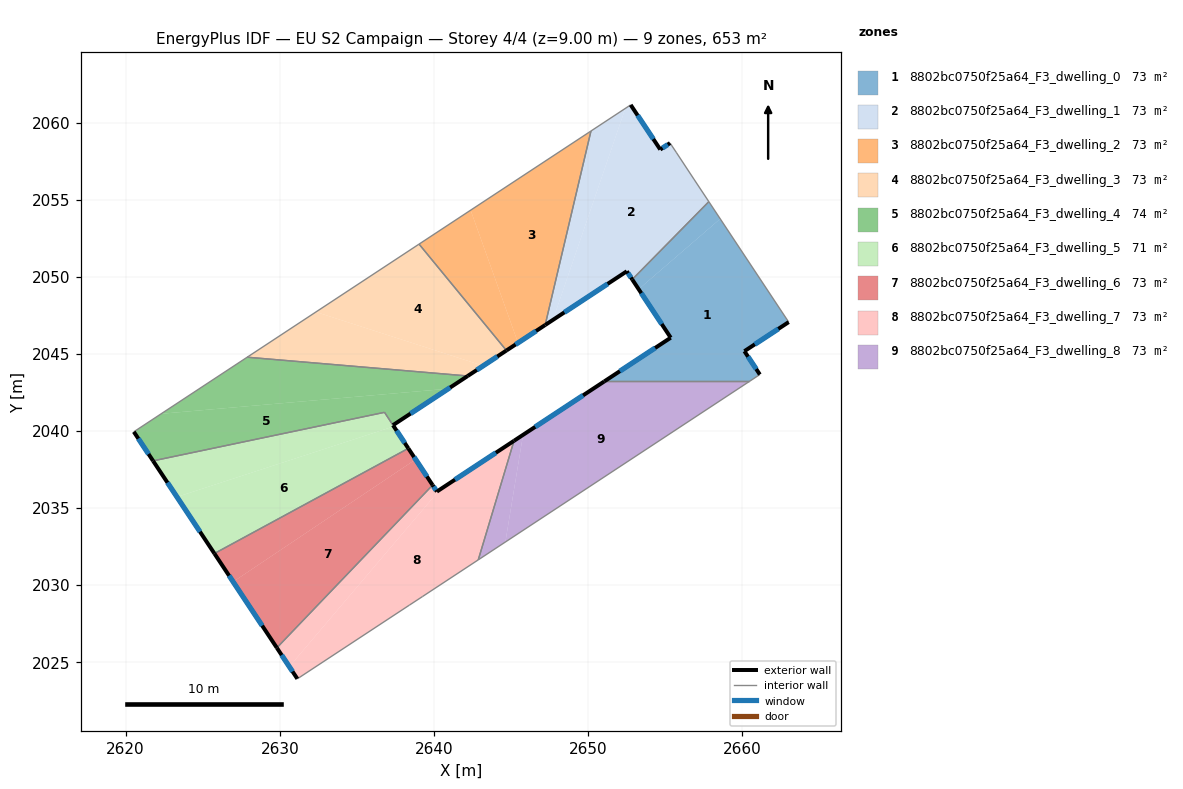
=== STOREY PLAN SPEC (per zone: floor XY polygon, exterior-wall plan segments, windows/doors) ===
zone 1: 8802bc0750f25a64_F3_dwelling_0  (72.6 m²)
  floor: (2658.56, 2053.76) (2663.00, 2047.06) (2660.13, 2045.18) (2661.13, 2043.66) (2660.45, 2043.21) (2651.04, 2043.21) (2655.35, 2046.05) (2653.27, 2049.19)
  floor: (2657.82, 2054.87) (2658.56, 2053.76) (2653.27, 2049.19) (2652.86, 2049.83)
  exterior wall: (2661.13, 2043.66) – (2660.13, 2045.18)  [1.8 m]
    window: (2660.90, 2044.02) – (2660.37, 2044.82)  [1.5 m²]
  exterior wall: (2655.35, 2046.05) – (2651.04, 2043.21)  [5.2 m]
    window: (2654.34, 2045.38) – (2652.06, 2043.88)  [4.4 m²]
  exterior wall: (2652.86, 2049.83) – (2655.35, 2046.05)  [4.5 m]
    window: (2653.44, 2048.94) – (2654.77, 2046.94)  [3.8 m²]
  exterior wall: (2660.13, 2045.18) – (2663.00, 2047.06)  [3.4 m]
    window: (2660.81, 2045.62) – (2662.33, 2046.62)  [2.9 m²]
  interior walls: 4
zone 2: 8802bc0750f25a64_F3_dwelling_1  (72.6 m²)
  floor: (2655.31, 2058.67) (2655.71, 2058.07) (2656.85, 2056.34) (2657.82, 2054.87) (2652.86, 2049.83) (2652.51, 2050.36) (2647.71, 2047.20) (2652.41, 2060.92) (2652.76, 2061.15) (2654.67, 2058.25)
  floor: (2652.41, 2060.92) (2647.71, 2047.20) (2647.21, 2046.87) (2650.18, 2059.45)
  exterior wall: (2652.51, 2050.36) – (2652.86, 2049.83)  [0.6 m]
    window: (2652.59, 2050.23) – (2652.77, 2049.95)  [0.5 m²]
  exterior wall: (2647.21, 2046.87) – (2652.51, 2050.36)  [6.3 m]
    window: (2648.45, 2047.69) – (2651.26, 2049.54)  [5.3 m²]
  exterior wall: (2654.67, 2058.25) – (2652.76, 2061.15)  [3.5 m]
    window: (2654.22, 2058.93) – (2653.21, 2060.47)  [2.9 m²]
  exterior wall: (2655.31, 2058.67) – (2654.67, 2058.25)  [0.8 m]
    window: (2655.16, 2058.57) – (2654.82, 2058.35)  [0.6 m²]
  interior walls: 6
zone 3: 8802bc0750f25a64_F3_dwelling_2  (72.6 m²)
  floor: (2650.18, 2059.45) (2647.21, 2046.87) (2645.45, 2045.72) (2642.38, 2054.32)
  floor: (2642.38, 2054.32) (2645.45, 2045.72) (2644.70, 2045.22) (2639.03, 2052.12)
  exterior wall: (2644.70, 2045.22) – (2647.21, 2046.87)  [3.0 m]
    window: (2645.29, 2045.61) – (2646.62, 2046.48)  [2.5 m²]
  interior walls: 3
zone 4: 8802bc0750f25a64_F3_dwelling_3  (72.6 m²)
  floor: (2639.03, 2052.12) (2644.70, 2045.22) (2643.19, 2044.23) (2632.34, 2047.72)
  floor: (2643.19, 2044.23) (2642.19, 2043.57) (2627.89, 2044.79) (2632.34, 2047.72)
  exterior wall: (2642.19, 2043.57) – (2644.70, 2045.22)  [3.0 m]
    window: (2642.78, 2043.96) – (2644.11, 2044.83)  [2.5 m²]
  interior walls: 3
zone 5: 8802bc0750f25a64_F3_dwelling_4  (73.8 m²)
  floor: (2640.93, 2042.74) (2637.34, 2040.38) (2636.79, 2041.21) (2621.78, 2038.06) (2620.53, 2039.95) (2622.31, 2041.12)
  floor: (2642.19, 2043.57) (2640.93, 2042.74) (2622.31, 2041.12) (2627.89, 2044.79)
  exterior wall: (2620.53, 2039.95) – (2621.78, 2038.06)  [2.3 m]
    window: (2620.83, 2039.51) – (2621.49, 2038.51)  [1.9 m²]
  exterior wall: (2637.34, 2040.38) – (2642.19, 2043.57)  [5.8 m]
    window: (2638.48, 2041.13) – (2641.05, 2042.82)  [4.9 m²]
  interior walls: 4
zone 6: 8802bc0750f25a64_F3_dwelling_5  (71.3 m²)
  floor: (2636.79, 2041.21) (2637.39, 2040.30) (2623.33, 2035.72) (2621.78, 2038.06)
  floor: (2637.39, 2040.30) (2638.34, 2038.87) (2625.76, 2032.05) (2623.33, 2035.72)
  exterior wall: (2621.78, 2038.06) – (2625.76, 2032.05)  [7.2 m]
    window: (2622.72, 2036.65) – (2624.83, 2033.47)  [6.1 m²]
  exterior wall: (2638.34, 2038.87) – (2637.34, 2040.37)  [1.8 m]
    window: (2638.10, 2039.22) – (2637.58, 2040.02)  [1.5 m²]
  interior walls: 3
zone 7: 8802bc0750f25a64_F3_dwelling_6  (72.6 m²)
  floor: (2638.34, 2038.87) (2638.81, 2038.16) (2626.97, 2030.22) (2625.76, 2032.05)
  floor: (2638.81, 2038.16) (2639.91, 2036.49) (2629.81, 2025.94) (2626.97, 2030.22)
  exterior wall: (2639.91, 2036.49) – (2638.34, 2038.87)  [2.9 m]
    window: (2639.54, 2037.05) – (2638.71, 2038.31)  [2.4 m²]
  exterior wall: (2625.76, 2032.05) – (2629.81, 2025.94)  [7.3 m]
    window: (2626.71, 2030.62) – (2628.86, 2027.37)  [6.2 m²]
  interior walls: 2
zone 8: 8802bc0750f25a64_F3_dwelling_7  (72.6 m²)
  floor: (2640.38, 2036.20) (2630.62, 2024.72) (2629.81, 2025.94) (2639.91, 2036.49) (2640.19, 2036.07)
  floor: (2645.19, 2039.36) (2642.87, 2031.64) (2639.24, 2029.26) (2638.41, 2028.71) (2631.14, 2023.93) (2630.62, 2024.72) (2640.38, 2036.20)
  exterior wall: (2629.81, 2025.94) – (2631.14, 2023.93)  [2.4 m]
    window: (2630.12, 2025.47) – (2630.83, 2024.40)  [2.0 m²]
  exterior wall: (2640.19, 2036.07) – (2639.91, 2036.49)  [0.5 m]
    window: (2640.12, 2036.17) – (2639.98, 2036.39)  [0.4 m²]
  exterior wall: (2645.19, 2039.36) – (2640.19, 2036.07)  [6.0 m]
    window: (2644.01, 2038.59) – (2641.36, 2036.84)  [5.1 m²]
  interior walls: 5
zone 9: 8802bc0750f25a64_F3_dwelling_8  (72.6 m²)
  floor: (2645.78, 2039.75) (2644.63, 2032.80) (2642.87, 2031.64) (2645.19, 2039.36)
  floor: (2660.45, 2043.21) (2644.63, 2032.80) (2645.77, 2039.75) (2651.04, 2043.21)
  exterior wall: (2651.04, 2043.21) – (2645.19, 2039.36)  [7.0 m]
    window: (2649.67, 2042.31) – (2646.56, 2040.27)  [5.9 m²]
  interior walls: 3

=== DERIVED (storey summary) ===
Building: EU S2 Campaign
Storey: 4 of 4  (floor level z = 9.00 m)
Storey gross floor area: 653.2 m²
Zones on this storey: 9
  - 8802bc0750f25a64_F3_dwelling_0: floor 72.6 m²; exterior wall 14.9 m (44.8 m²); 4 window(s) 12.6 m²; WWR 28.1%
  - 8802bc0750f25a64_F3_dwelling_1: floor 72.6 m²; exterior wall 11.2 m (33.6 m²); 4 window(s) 9.5 m²; WWR 28.1%
  - 8802bc0750f25a64_F3_dwelling_2: floor 72.6 m²; exterior wall 3.0 m (9.0 m²); 1 window(s) 2.5 m²; WWR 28.1%
  - 8802bc0750f25a64_F3_dwelling_3: floor 72.6 m²; exterior wall 3.0 m (9.0 m²); 1 window(s) 2.5 m²; WWR 28.1%
  - 8802bc0750f25a64_F3_dwelling_4: floor 73.8 m²; exterior wall 8.1 m (24.2 m²); 2 window(s) 6.8 m²; WWR 28.1%
  - 8802bc0750f25a64_F3_dwelling_5: floor 71.3 m²; exterior wall 9.0 m (27.0 m²); 2 window(s) 7.6 m²; WWR 28.1%
  - 8802bc0750f25a64_F3_dwelling_6: floor 72.6 m²; exterior wall 10.2 m (30.6 m²); 2 window(s) 8.6 m²; WWR 28.1%
  - 8802bc0750f25a64_F3_dwelling_7: floor 72.6 m²; exterior wall 8.9 m (26.7 m²); 3 window(s) 7.5 m²; WWR 28.1%
  - 8802bc0750f25a64_F3_dwelling_8: floor 72.6 m²; exterior wall 7.0 m (21.0 m²); 1 window(s) 5.9 m²; WWR 28.1%
Zone adjacency (shared interzone walls):
  - 8802bc0750f25a64_F3_dwelling_0 ↔ 8802bc0750f25a64_F3_dwelling_1
  - 8802bc0750f25a64_F3_dwelling_0 ↔ 8802bc0750f25a64_F3_dwelling_8
  - 8802bc0750f25a64_F3_dwelling_1 ↔ 8802bc0750f25a64_F3_dwelling_2
  - 8802bc0750f25a64_F3_dwelling_2 ↔ 8802bc0750f25a64_F3_dwelling_3
  - 8802bc0750f25a64_F3_dwelling_3 ↔ 8802bc0750f25a64_F3_dwelling_4
  - 8802bc0750f25a64_F3_dwelling_4 ↔ 8802bc0750f25a64_F3_dwelling_5
  - 8802bc0750f25a64_F3_dwelling_5 ↔ 8802bc0750f25a64_F3_dwelling_6
  - 8802bc0750f25a64_F3_dwelling_6 ↔ 8802bc0750f25a64_F3_dwelling_7
  - 8802bc0750f25a64_F3_dwelling_7 ↔ 8802bc0750f25a64_F3_dwelling_8